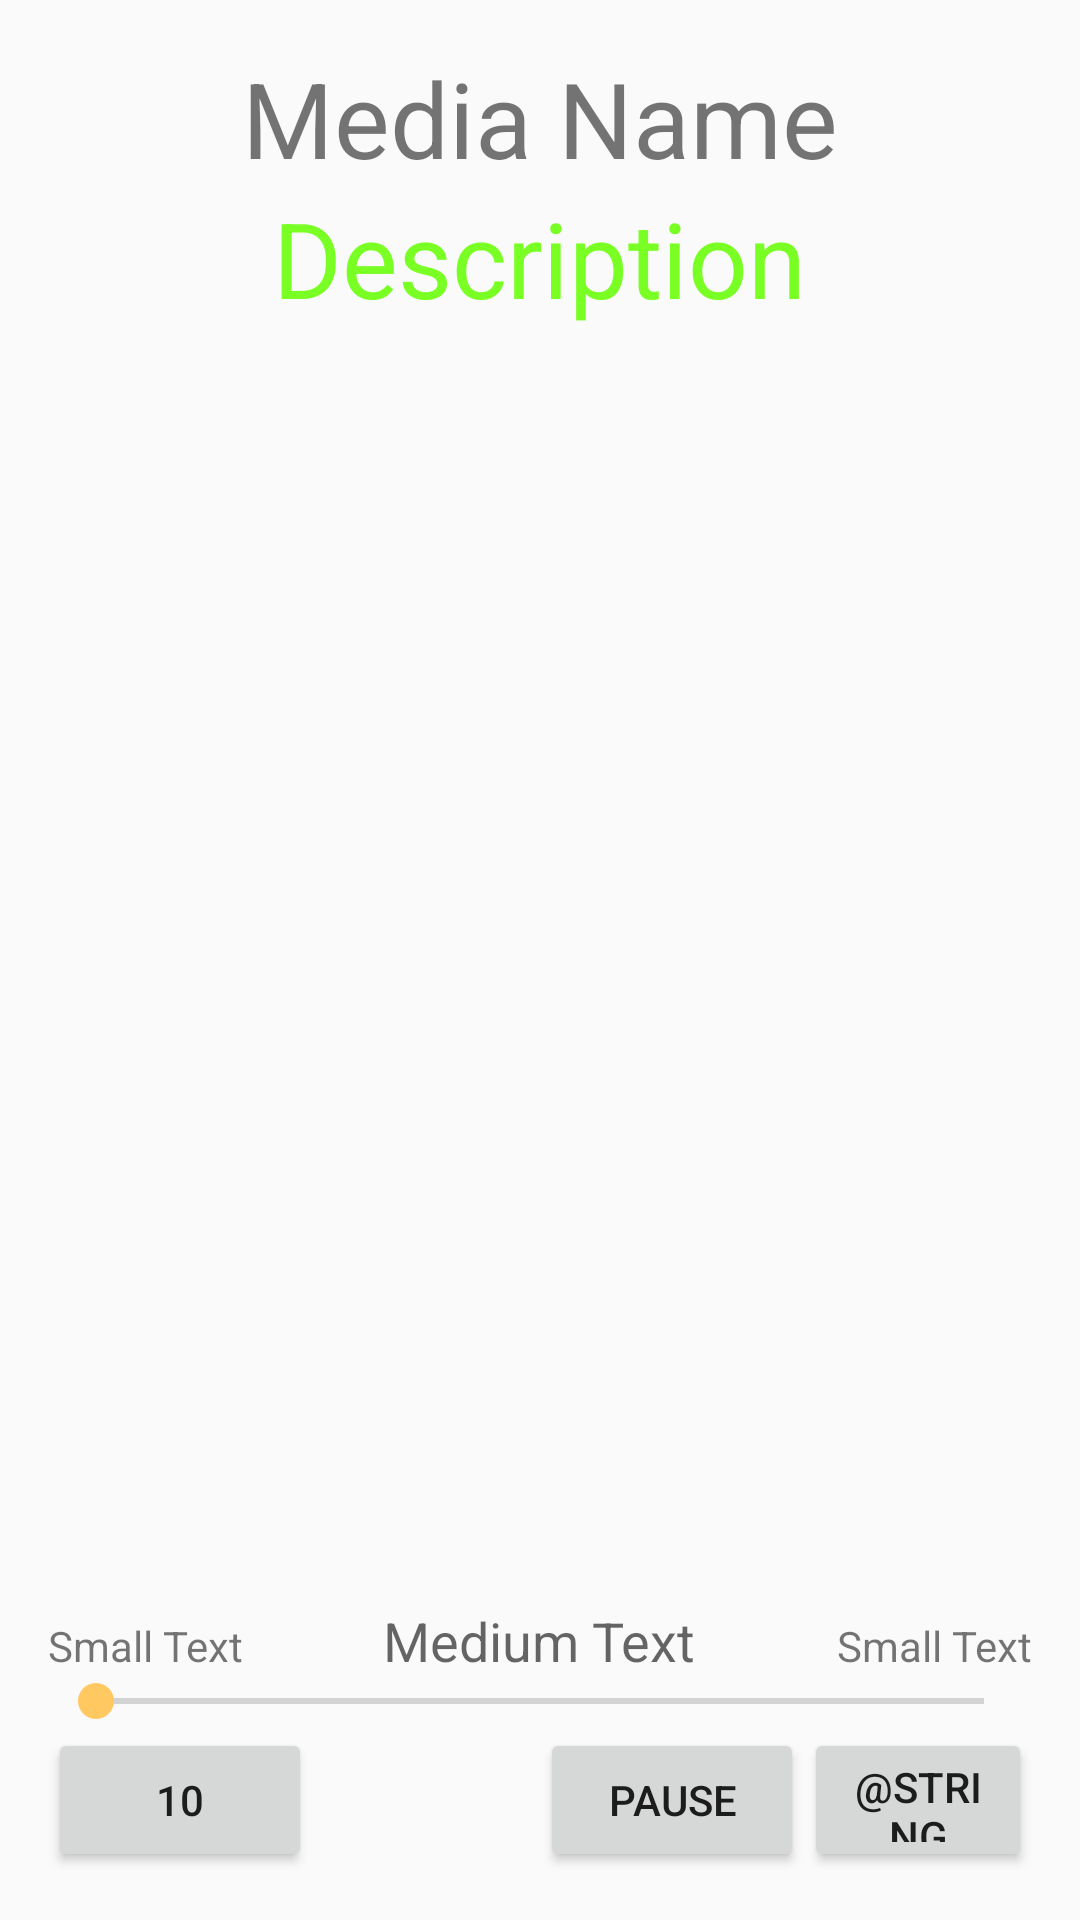

Write the Android layout XML for this screen, with the resource values it uses.
<!-- AndroidManifest.xml: application theme AppTheme -->
<!-- res/layout/audio_fragment.xml -->
<?xml version="1.0" encoding="utf-8"?>
<RelativeLayout xmlns:android="http://schemas.android.com/apk/res/android"
    xmlns:tools="http://schemas.android.com/tools" android:layout_width="match_parent"
    android:layout_height="match_parent"
    android:paddingLeft="@dimen/activity_horizontal_margin"
    android:paddingRight="@dimen/activity_horizontal_margin"
    android:paddingTop="@dimen/activity_vertical_margin"
    android:paddingBottom="@dimen/activity_vertical_margin"
    tools:context=".Navigate">

    <TextView
        android:text="Media Name"
        android:layout_width="wrap_content"
        android:layout_height="wrap_content"
        android:id="@+id/textview"
        android:textSize="35dp"
        android:layout_alignParentTop="true"
        android:layout_centerHorizontal="true"
        />

    <TextView
        android:layout_width="wrap_content"
        android:layout_height="wrap_content"
        android:text="Description"
        android:id="@+id/textView"
        android:layout_below="@+id/textview"
        android:layout_centerHorizontal="true"
        android:textColor="#ff7aff24"
        android:textSize="35dp"
        />

    <ImageView
        android:layout_width="wrap_content"
        android:layout_height="wrap_content"
        android:id="@+id/imageView"
        android:layout_below="@+id/textView"
        android:layout_centerHorizontal="true"
        />

    <Button
        android:layout_width="wrap_content"
        android:layout_height="wrap_content"
        android:text="@string/backwards"
        android:id="@+id/button_rewind"
        android:layout_alignParentBottom="true"
        android:layout_alignParentLeft="true"
        android:layout_alignParentStart="true"
        />

    <Button
        android:layout_width="wrap_content"
        android:layout_height="wrap_content"
        android:text="@string/pause"
        android:id="@+id/button_pause"
        android:layout_alignParentBottom="true"
        android:layout_alignLeft="@+id/imageView"
        android:layout_alignStart="@+id/imageView"
        />

    <Button
        android:layout_width="wrap_content"
        android:layout_height="wrap_content"
        android:text="@string/back"
        android:id="@+id/button_next"
        android:layout_alignTop="@+id/button_pause"
        android:layout_toRightOf="@+id/button_pause"
        android:layout_toEndOf="@+id/button_pause"
        />

    <SeekBar
        android:layout_width="wrap_content"
        android:layout_height="wrap_content"
        android:id="@+id/seekBar"
        android:layout_alignLeft="@+id/textview"
        android:layout_alignStart="@+id/textView2"
        android:layout_alignRight="@+id/textview"
        android:layout_alignEnd="@+id/textView3"
        android:layout_above="@+id/button_rewind"
        />

    <TextView
        android:layout_width="wrap_content"
        android:layout_height="wrap_content"
        android:textAppearance="?android:attr/textAppearanceSmall"
        android:text="Small Text"
        android:id="@+id/textView2"
        android:layout_above="@+id/seekBar"
        android:layout_alignParentStart="true"
        />

    <TextView
        android:layout_width="wrap_content"
        android:layout_height="wrap_content"
        android:textAppearance="?android:attr/textAppearanceMedium"
        android:text="Medium Text"
        android:id="@+id/textView4"
        android:layout_alignBaseline="@+id/textView2"
        android:layout_alignBottom="@+id/textView2"
        android:layout_centerHorizontal="true"
        />

    <TextView
        android:layout_width="wrap_content"
        android:layout_height="wrap_content"
        android:textAppearance="?android:attr/textAppearanceSmall"
        android:text="Small Text"
        android:id="@+id/textView3"
        android:layout_above="@+id/seekBar"
        android:layout_alignParentEnd="true"
        />

</RelativeLayout>
<!-- resources referenced by this layout -->
<resources>
  <dimen name="activity_horizontal_margin">16dp</dimen>
  <dimen name="activity_vertical_margin">16dp</dimen>
  <string name="backwards">10</string>
  <string name="pause">Pause</string>
  <style name="AppTheme" parent="Theme.AppCompat.Light.DarkActionBar">
          
          <item name="colorPrimary">@color/colorPrimary</item>
          <item name="colorPrimaryDark">@color/colorPrimaryDark</item>
          <item name="colorAccent">@color/colorAccent</item>
      </style>
  <color name="colorPrimary">#ef7c7c</color>
  <color name="colorPrimaryDark">#c85c5c</color>
  <color name="colorAccent">#ffc861</color>
</resources>
